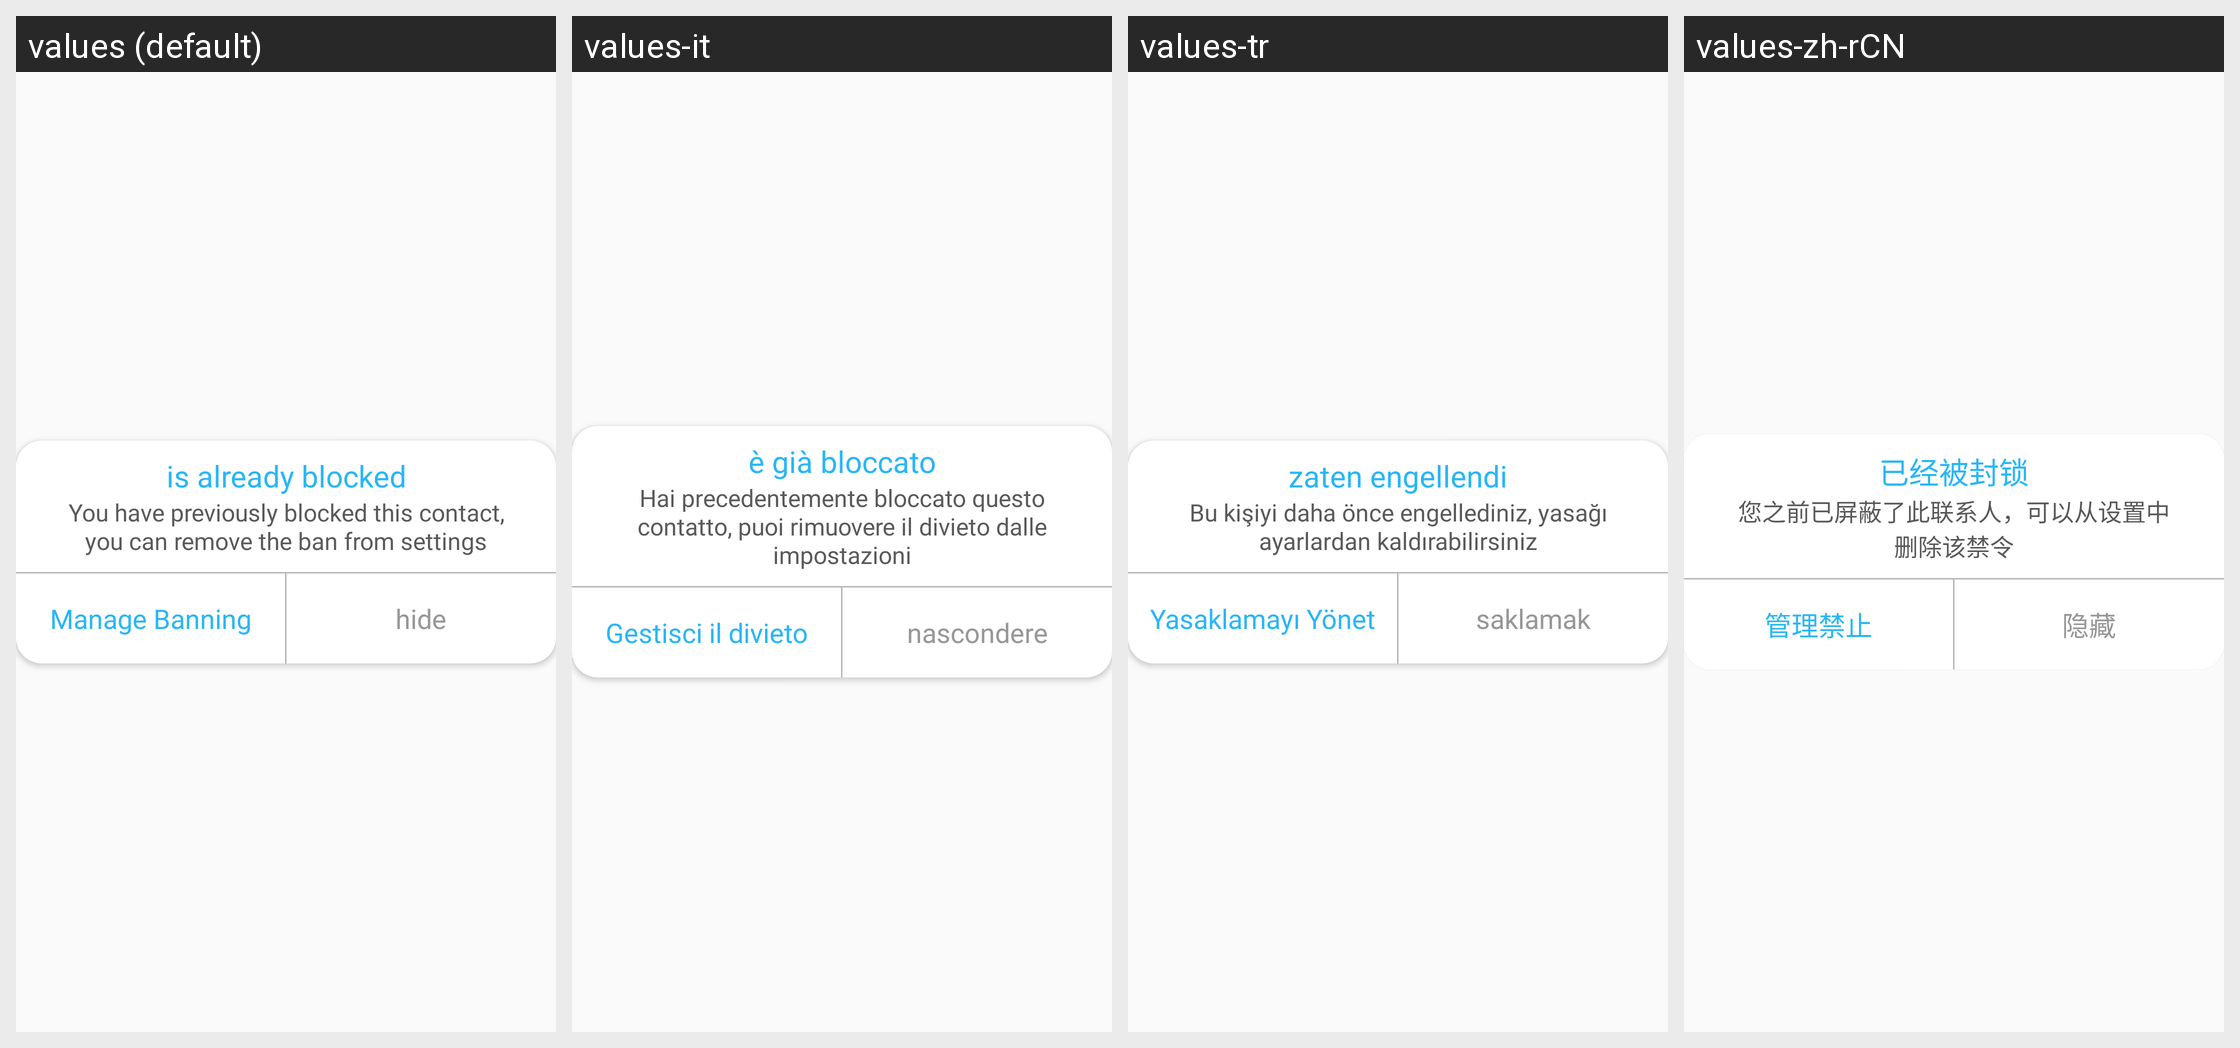

Here is an Android app screen in its default locale and in the app's own translations. Write out the translated-string differences for the strings that appear on this screen.
Android screen res/layout/alert_reported_before.xml rendered under 4 locales, left to right: values (default), values-it, values-tr, values-zh-rCN. Device: Nexus 5 (rendered at 1080×1920; each locale shown at half size, 540×960, under a caption strip naming it); theme AppTheme.
Other locales in the repository, not shown: values-ar, values-de, values-fr, values-hi, values-ja, values-ko, values-ro, values-ru, values-tl, values-zh-rTW.
Strings drawn on this screen, with the default value and each locale's value (text and hints the layout hard-codes, and strings that could not be matched under every locale, appear in the picture but are not listed):

id_43
  values: is already blocked
  values-it: è già bloccato
  values-tr: zaten engellendi
  values-zh-rCN: 已经被封锁

id_44
  values: You have previously blocked this contact, you can remove the ban from settings
  values-it: Hai precedentemente bloccato questo contatto, puoi rimuovere il divieto dalle impostazioni
  values-tr: Bu kişiyi daha önce engellediniz, yasağı ayarlardan kaldırabilirsiniz
  values-zh-rCN: 您之前已屏蔽了此联系人，可以从设置中删除该禁令

id_46
  values: hide
  values-it: nascondere
  values-tr: saklamak
  values-zh-rCN: 隐藏

id_47
  values: Manage Banning
  values-it: Gestisci il divieto
  values-tr: Yasaklamayı Yönet
  values-zh-rCN: 管理禁止
